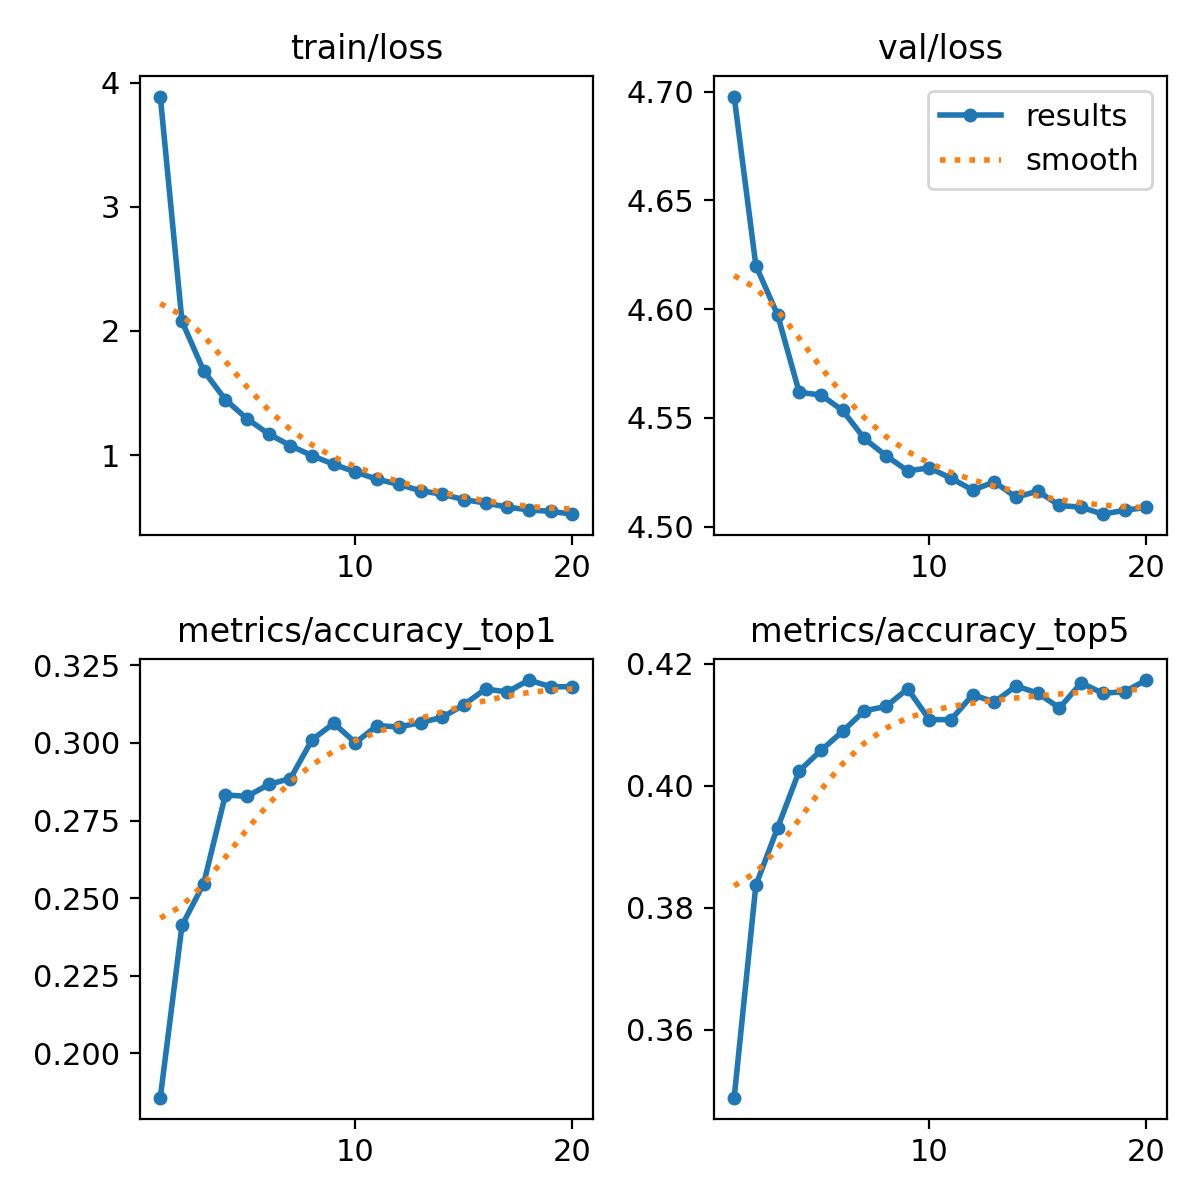

The data file committed next to this chart (first rows):
epoch, train/loss, metrics/accuracy_top1, metrics/accuracy_top5, val/loss, lr/pg0, lr/pg1, lr/pg2
1, 3.889, 0.1857, 0.3489, 4.698, 0.0002378, 0.0002378, 0.0002378
2, 2.077, 0.2412, 0.3837, 4.62, 0.0004522, 0.0004522, 0.0004522
3, 1.679, 0.2547, 0.3931, 4.597, 0.0006431, 0.0006431, 0.0006431
4, 1.447, 0.2833, 0.4024, 4.562, 0.000608, 0.000608, 0.000608
5, 1.292, 0.2828, 0.4058, 4.561, 0.000608, 0.000608, 0.000608
6, 1.17, 0.2866, 0.4089, 4.553, 0.0005726, 0.0005726, 0.0005726
7, 1.076, 0.2886, 0.4123, 4.54, 0.0005373, 0.0005373, 0.0005373
8, 0.9949, 0.3011, 0.413, 4.533, 0.0005019, 0.0005019, 0.0005019
9, 0.9253, 0.3063, 0.4159, 4.526, 0.0004666, 0.0004666, 0.0004666
10, 0.8631, 0.3001, 0.4109, 4.527, 0.0004313, 0.0004313, 0.0004313
11, 0.8054, 0.3056, 0.4109, 4.522, 0.0003959, 0.0003959, 0.0003959
12, 0.7636, 0.3051, 0.4149, 4.517, 0.0003606, 0.0003606, 0.0003606
13, 0.7124, 0.3066, 0.4137, 4.521, 0.0003252, 0.0003252, 0.0003252
14, 0.6847, 0.3083, 0.4164, 4.513, 0.0002899, 0.0002899, 0.0002899
15, 0.6409, 0.3124, 0.4152, 4.516, 0.0002545, 0.0002545, 0.0002545
16, 0.6134, 0.3174, 0.4128, 4.51, 0.0002192, 0.0002192, 0.0002192
17, 0.581, 0.3164, 0.4169, 4.509, 0.0001838, 0.0001838, 0.0001838
18, 0.5573, 0.3203, 0.4152, 4.506, 0.0001485, 0.0001485, 0.0001485
19, 0.5464, 0.3181, 0.4154, 4.508, 0.0001132, 0.0001132, 0.0001132
20, 0.5237, 0.3181, 0.4173, 4.509, 7.7826e-05, 7.7826e-05, 7.7826e-05
